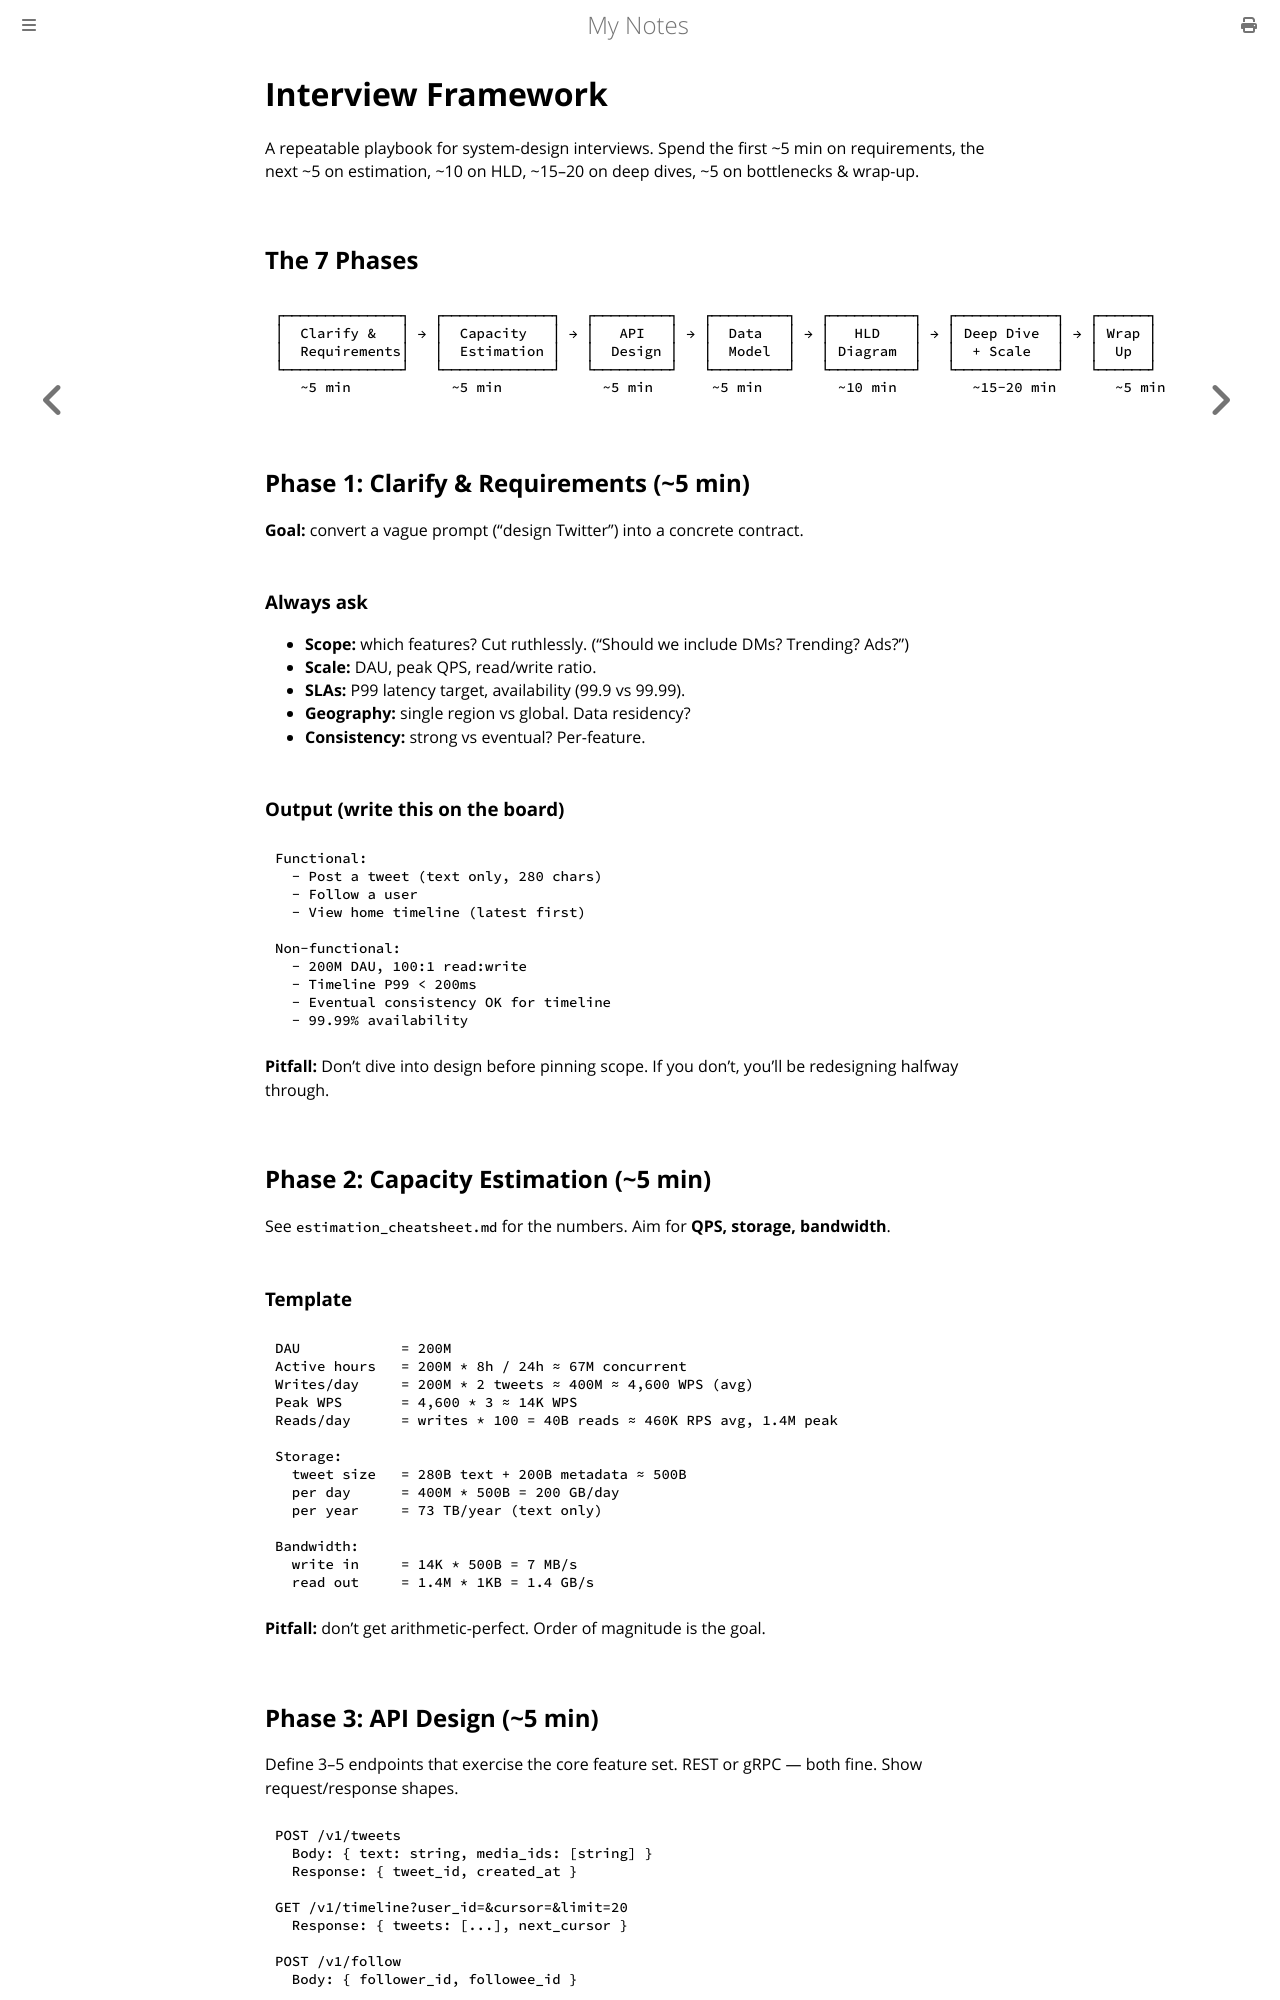

repository: paritystack/notes · page: system_design/interview_framework.html · generator: mdbook

# Interview Framework

A repeatable playbook for system-design interviews. Spend the first ~5 min on requirements, the next ~5 on estimation, ~10 on HLD, ~15–20 on deep dives, ~5 on bottlenecks & wrap-up.

## The 7 Phases

```
┌──────────────┐   ┌─────────────┐   ┌─────────┐   ┌─────────┐   ┌──────────┐   ┌────────────┐   ┌──────┐
│  Clarify &   │ → │  Capacity   │ → │   API   │ → │  Data   │ → │   HLD    │ → │ Deep Dive  │ → │ Wrap │
│  Requirements│   │  Estimation │   │  Design │   │  Model  │   │ Diagram  │   │  + Scale   │   │  Up  │
└──────────────┘   └─────────────┘   └─────────┘   └─────────┘   └──────────┘   └────────────┘   └──────┘
   ~5 min            ~5 min            ~5 min       ~5 min         ~10 min         ~15-20 min       ~5 min
```

## Phase 1: Clarify & Requirements (~5 min)

**Goal:** convert a vague prompt ("design Twitter") into a concrete contract.

### Always ask
- **Scope:** which features? Cut ruthlessly. ("Should we include DMs? Trending? Ads?")
- **Scale:** DAU, peak QPS, read/write ratio.
- **SLAs:** P99 latency target, availability (99.9 vs 99.99).
- **Geography:** single region vs global. Data residency?
- **Consistency:** strong vs eventual? Per-feature.

### Output (write this on the board)

```
Functional:
  - Post a tweet (text only, 280 chars)
  - Follow a user
  - View home timeline (latest first)

Non-functional:
  - 200M DAU, 100:1 read:write
  - Timeline P99 < 200ms
  - Eventual consistency OK for timeline
  - 99.99% availability
```

**Pitfall:** Don't dive into design before pinning scope. If you don't, you'll be redesigning halfway through.

## Phase 2: Capacity Estimation (~5 min)

See `estimation_cheatsheet.md` for the numbers. Aim for **QPS, storage, bandwidth**.

### Template
```
DAU            = 200M
Active hours   = 200M * 8h / 24h ≈ 67M concurrent
Writes/day     = 200M * 2 tweets ≈ 400M ≈ 4,600 WPS (avg)
Peak WPS       = 4,600 * 3 ≈ 14K WPS
Reads/day      = writes * 100 = 40B reads ≈ 460K RPS avg, 1.4M peak

Storage:
  tweet size   = 280B text + 200B metadata ≈ 500B
  per day      = 400M * 500B = 200 GB/day
  per year     = 73 TB/year (text only)

Bandwidth:
  write in     = 14K * 500B = 7 MB/s
  read out     = 1.4M * 1KB = 1.4 GB/s
```

**Pitfall:** don't get arithmetic-perfect. Order of magnitude is the goal.
